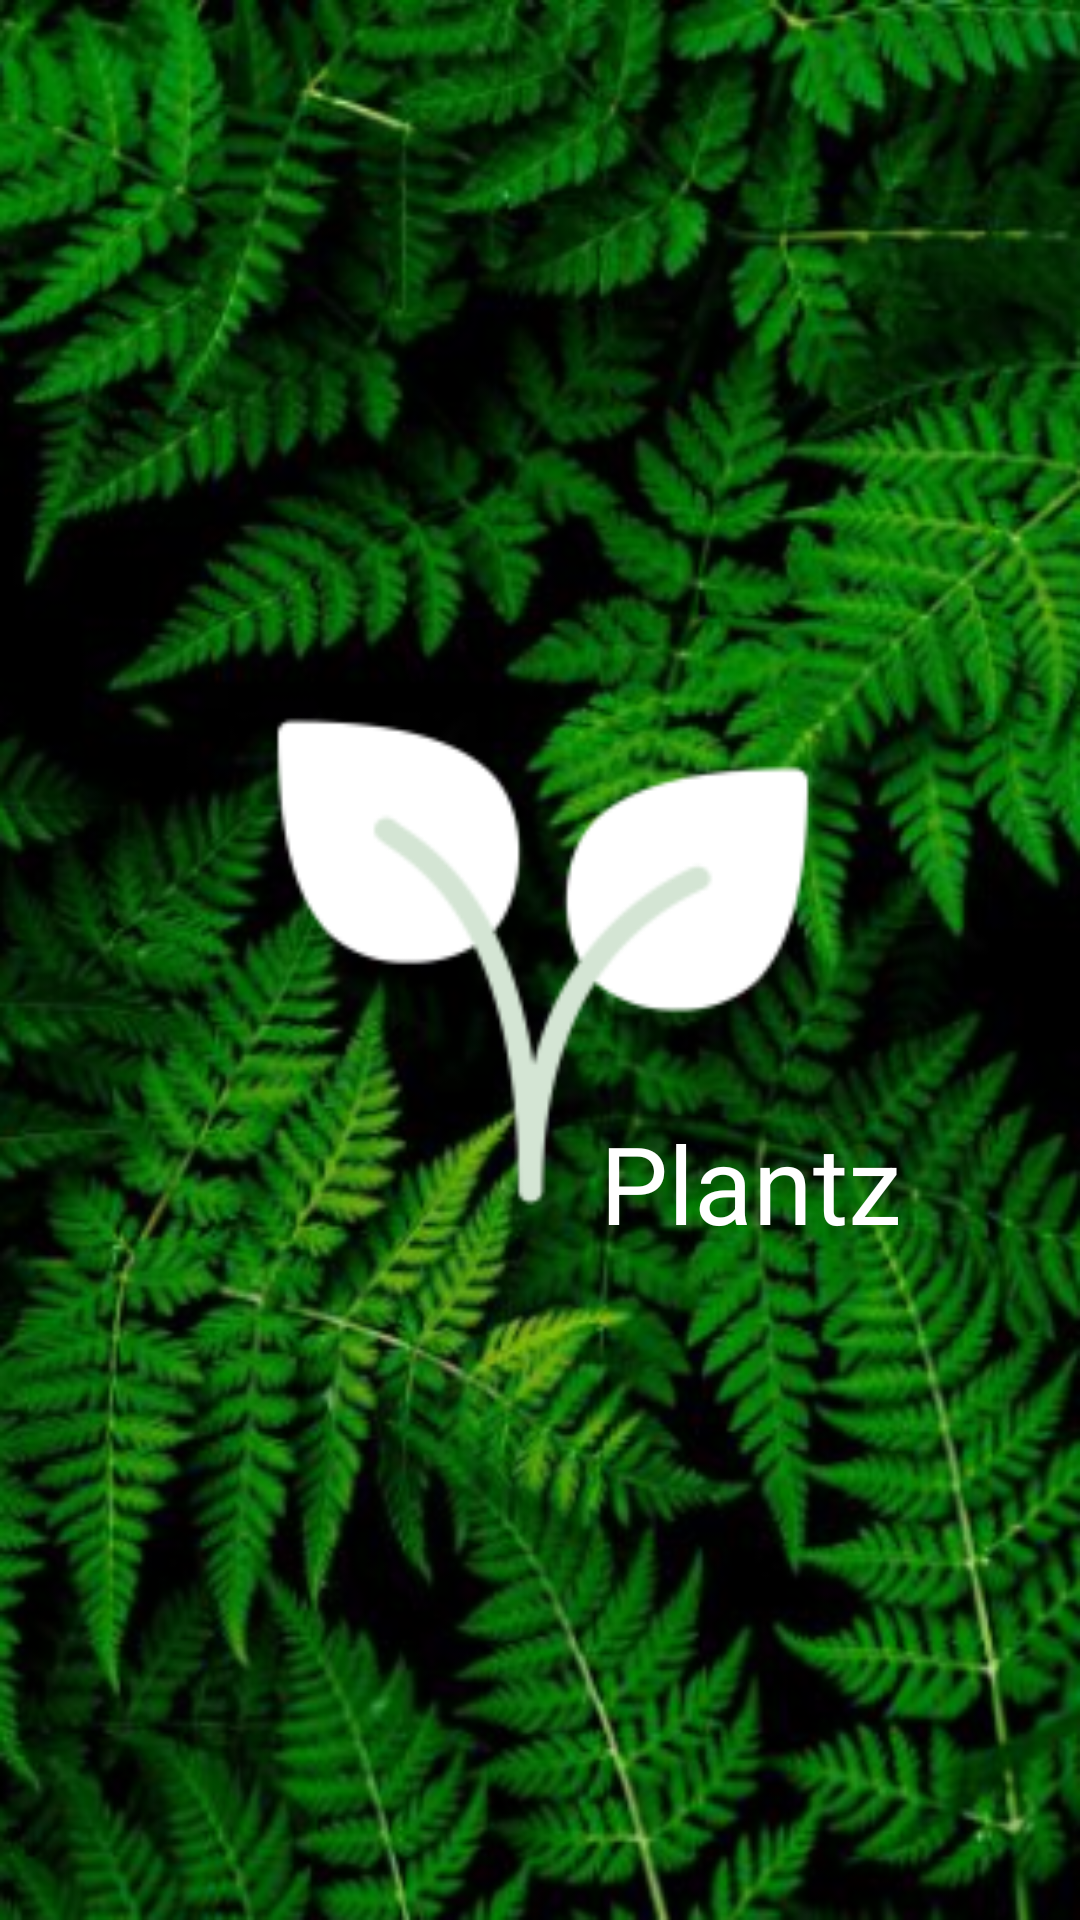

Here is an Android app screen rendered from its layout file. Give the layout XML and the strings, colors and styles it references.
<!-- AndroidManifest.xml: application theme AppTheme -->
<!-- res/layout/activity_splash_screen.xml -->
<?xml version="1.0" encoding="utf-8"?>
<androidx.constraintlayout.widget.ConstraintLayout xmlns:android="http://schemas.android.com/apk/res/android"
    xmlns:app="http://schemas.android.com/apk/res-auto"
    xmlns:tools="http://schemas.android.com/tools"
    android:layout_width="match_parent"
    android:layout_height="match_parent"
    android:background="@drawable/bg_lg1lg"
    android:fitsSystemWindows="true"
    tools:context=".SplashScreenActivity">

    <ImageView
        android:id="@+id/plantz_icon"
        android:layout_width="400dp"
        android:layout_height="400dp"
        app:layout_constraintBottom_toBottomOf="parent"
        app:layout_constraintEnd_toEndOf="parent"
        app:layout_constraintStart_toStartOf="parent"
        app:layout_constraintTop_toTopOf="parent"
        app:srcCompat="@mipmap/login_icon_foreground" />


    <com.google.android.material.textview.MaterialTextView
        android:id="@+id/icon_text"
        android:layout_width="wrap_content"
        android:layout_height="wrap_content"
        android:layout_marginStart="220dp"
        android:layout_marginLeft="16dp"
        android:layout_marginTop="250dp"
        android:layout_marginEnd="16dp"
        android:layout_marginRight="16dp"
        android:text="@string/app_name"
        android:textColor="#FFFFFF"
        android:textSize="36sp"
        app:layout_constraintEnd_toEndOf="@+id/imageView"
        app:layout_constraintHorizontal_bias="0.362"
        app:layout_constraintStart_toStartOf="@+id/plantz_icon"
        app:layout_constraintTop_toTopOf="@+id/plantz_icon"
        tools:text="@string/app_name" />

</androidx.constraintlayout.widget.ConstraintLayout>
<!-- resources referenced by this layout -->
<resources>
  <!-- drawable bg_lg1lg: png bitmap (drawable, 325697 bytes) -->
  <!-- mipmap login_icon_foreground: png bitmap (mipmap-hdpi, 2011 bytes) -->
  <string name="app_name">Plantz</string>
  <style name="AppTheme" parent="Theme.AppCompat.Light.NoActionBar">
          
          <item name="colorPrimary">@color/colorPrimary</item>
          <item name="colorPrimaryDark">@color/colorPrimaryDark</item>
          <item name="colorAccent">@color/colorAccent</item>
      </style>
  <color name="colorPrimary">#1F9532</color>
  <color name="colorPrimaryDark">#FF000000</color>
  <color name="colorAccent">#03DAC5</color>
</resources>
